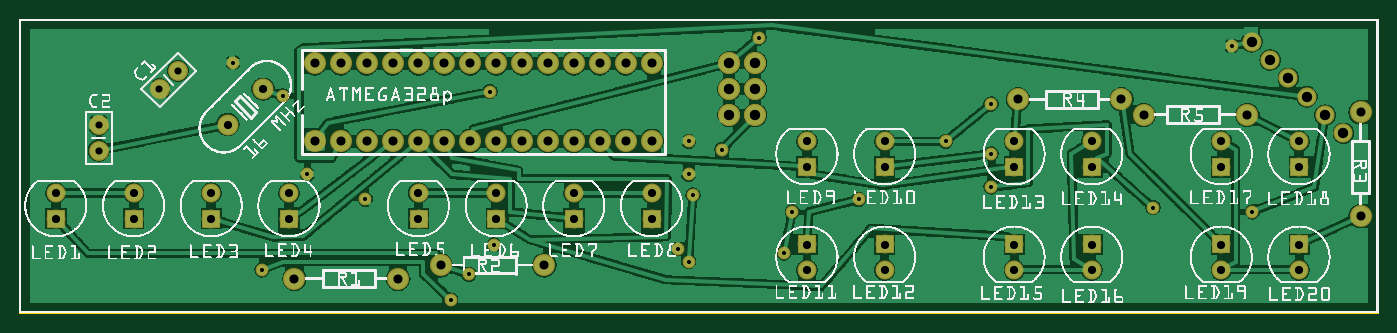
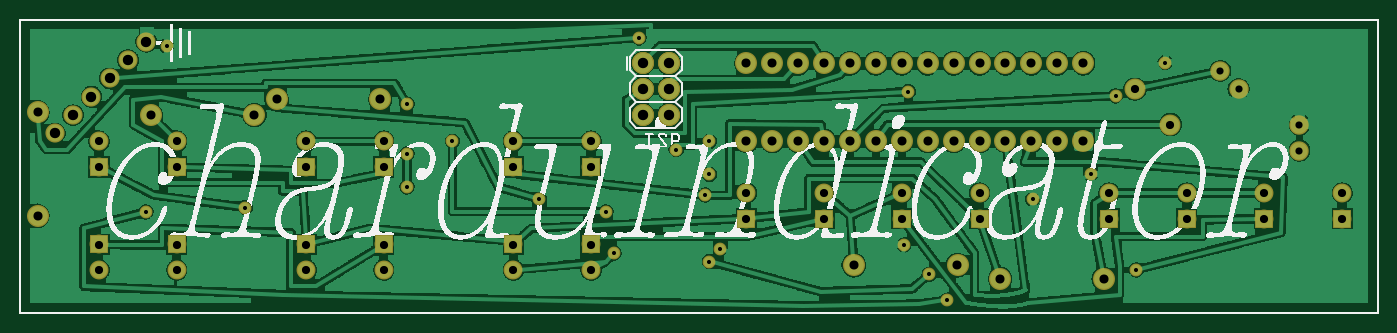
Circuit board: 8 layer files. Board 133.1 x 28.7 mm.
- outline: fz-charduindi_contour.gm1 (370 bytes)
- bottom_copper: fz-charduindi_copperBottom.gbl (183929 bytes)
- top_copper: fz-charduindi_copperTop.gtl (206053 bytes)
- drill: fz-charduindi_drill.txt (2052 bytes)
- bottom_mask: fz-charduindi_maskBottom.gbs (2735 bytes)
- top_mask: fz-charduindi_maskTop.gts (2787 bytes)
- bottom_silk: fz-charduindi_silkBottom.gbo (302153 bytes)
- top_silk: fz-charduindi_silkTop.gto (551870 bytes)

=== outline: fz-charduindi_contour.gm1 ===
G04 MADE WITH FRITZING*
G04 WWW.FRITZING.ORG*
G04 DOUBLE SIDED*
G04 HOLES PLATED*
G04 CONTOUR ON CENTER OF CONTOUR VECTOR*
%ASAXBY*%
%FSLAX23Y23*%
%MOIN*%
%OFA0B0*%
%SFA1.0B1.0*%
%ADD10R,5.248160X1.137040*%
%ADD11C,0.008000*%
%ADD10C,0.008*%
%LNCONTOUR*%
G90*
G70*
G54D10*
G54D11*
X4Y1133D02*
X5244Y1133D01*
X5244Y4D01*
X4Y4D01*
X4Y1133D01*
D02*
G04 End of contour*
M02*
=== bottom_copper: fz-charduindi_copperBottom.gbl (183929 bytes, source omitted) ===
=== top_copper: fz-charduindi_copperTop.gtl (206053 bytes, source omitted) ===
=== drill: fz-charduindi_drill.txt ===
; NON-PLATED HOLES START AT T1
; THROUGH (PLATED) HOLES START AT T100
M48
INCH
T100C0.040000
T101C0.031555
T102C0.015748
T103C0.035000
T104C0.031496
T105C0.031497
T106C0.027559
%
T100
X047580Y010493
X028408Y007665
X048994Y009079
X027408Y007665
X051115Y006958
X028408Y009665
X027408Y009665
X049701Y008372
X048287Y009786
X050408Y007665
X028408Y008665
X027408Y008665
T101
X009408Y008665
T102
X029840Y003930
X035760Y006650
X018320Y002650
X009359Y001690
X027120Y006330
X008239Y009690
X017356Y001512
X010160Y008410
X037520Y008090
X025840Y006650
X047600Y003930
X026000Y004570
X028560Y010650
X029520Y002330
X025419Y002496
X037520Y006170
X018160Y008570
X037520Y004890
X046800Y010330
X025838Y002010
X025840Y005370
X032400Y004410
X016647Y000525
X013360Y004410
X043760Y004090
X011120Y005370
T103
X043408Y007665
X013408Y009665
X011408Y009665
X023408Y006665
X021408Y006665
X018408Y009665
X016408Y009665
X014408Y009665
X012408Y009665
X024408Y006665
X022408Y006665
X020408Y006665
X047408Y007665
X019408Y009665
X017408Y009665
X015408Y009665
X038550Y008268
X023408Y009665
X021408Y009665
X016262Y001870
X024408Y009665
X022408Y009665
X020408Y009665
X042550Y008268
X020262Y001870
X051779Y007766
X013408Y006665
X011408Y006665
X014617Y001337
X010617Y001337
X018408Y006665
X016408Y006665
X014408Y006665
X012408Y006665
X019408Y006665
X017408Y006665
X015408Y006665
X051779Y003766
T104
X008043Y007299
T105
X046408Y002665
X046408Y001681
X049408Y002665
X049408Y001681
X041408Y006649
X041408Y005665
X046408Y006649
X046408Y005665
X049408Y006649
X001408Y004649
X049408Y005665
X001408Y003665
X004408Y004649
X004408Y003665
X007408Y004649
X007408Y003665
X010408Y004649
X018408Y004649
X010408Y003665
X018408Y003665
X015408Y004649
X015408Y003665
X033408Y002665
X033408Y001681
X030408Y002665
X038408Y002665
X030408Y001681
X038408Y001681
X021408Y004649
X021408Y003665
X024408Y004649
X024408Y003665
X033408Y006649
X033408Y005665
X038408Y006649
X030408Y006649
X041408Y002665
X038408Y005665
X030408Y005665
X041408Y001681
T106
X003060Y006294
X006115Y009372
X003060Y007294
X005408Y008665
T00
M30

=== bottom_mask: fz-charduindi_maskBottom.gbs ===
G04 MADE WITH FRITZING*
G04 WWW.FRITZING.ORG*
G04 DOUBLE SIDED*
G04 HOLES PLATED*
G04 CONTOUR ON CENTER OF CONTOUR VECTOR*
%ASAXBY*%
%FSLAX23Y23*%
%MOIN*%
%OFA0B0*%
%SFA1.0B1.0*%
%ADD10C,0.049370*%
%ADD11C,0.074000*%
%ADD12C,0.075000*%
%ADD13C,0.084000*%
%ADD14C,0.080925*%
%ADD15C,0.080866*%
%ADD16C,0.085000*%
%ADD17C,0.072992*%
%ADD18R,0.072992X0.072992*%
%ADD19C,0.030000*%
%LNMASK0*%
G90*
G70*
G54D10*
X2856Y1065D03*
X2712Y633D03*
X1816Y857D03*
X1016Y841D03*
X3240Y441D03*
X824Y969D03*
X1832Y265D03*
X1336Y441D03*
X1112Y537D03*
X2584Y665D03*
X2584Y537D03*
X4680Y1033D03*
X2600Y457D03*
X2584Y201D03*
X1736Y151D03*
X3752Y489D03*
X3752Y617D03*
X4376Y409D03*
X2952Y233D03*
X2984Y393D03*
X3576Y665D03*
X3752Y809D03*
X4760Y393D03*
X1665Y53D03*
X936Y169D03*
X2542Y250D03*
G54D11*
X5112Y696D03*
X5041Y767D03*
X4970Y837D03*
X4899Y908D03*
X4829Y979D03*
X4758Y1049D03*
G54D12*
X306Y629D03*
X306Y729D03*
X612Y937D03*
X541Y867D03*
G54D13*
X2841Y967D03*
X2741Y967D03*
X2841Y867D03*
X2741Y867D03*
X2841Y767D03*
X2741Y767D03*
X2841Y967D03*
X2741Y967D03*
X2841Y867D03*
X2741Y867D03*
X2841Y767D03*
X2741Y767D03*
X2841Y967D03*
X2741Y967D03*
X2841Y867D03*
X2741Y867D03*
X2841Y767D03*
X2741Y767D03*
G54D14*
X941Y867D03*
G54D15*
X804Y730D03*
G54D16*
X3855Y827D03*
X4255Y827D03*
X1062Y134D03*
X1462Y134D03*
X5178Y777D03*
X5178Y377D03*
X4741Y767D03*
X4341Y767D03*
G54D17*
X141Y367D03*
X141Y465D03*
X1541Y367D03*
X1541Y465D03*
X4641Y567D03*
X4641Y665D03*
X3041Y567D03*
X3041Y665D03*
X3841Y567D03*
X3841Y665D03*
X441Y367D03*
X441Y465D03*
X4941Y567D03*
X4941Y665D03*
X4141Y567D03*
X4141Y665D03*
X1841Y367D03*
X1841Y465D03*
X3341Y567D03*
X3341Y665D03*
X741Y367D03*
X741Y465D03*
X2141Y367D03*
X2141Y465D03*
X4641Y267D03*
X4641Y168D03*
X3841Y267D03*
X3841Y168D03*
X3041Y267D03*
X3041Y168D03*
X1041Y367D03*
X1041Y465D03*
X4941Y267D03*
X4941Y168D03*
X4141Y267D03*
X4141Y168D03*
X2441Y367D03*
X2441Y465D03*
X3341Y267D03*
X3341Y168D03*
G54D16*
X1141Y667D03*
X1141Y967D03*
X1241Y667D03*
X1241Y967D03*
X1341Y667D03*
X1341Y967D03*
X1441Y667D03*
X1441Y967D03*
X1541Y667D03*
X1541Y967D03*
X1641Y667D03*
X1641Y967D03*
X1741Y667D03*
X1741Y967D03*
X1841Y667D03*
X1841Y967D03*
X1941Y667D03*
X1941Y967D03*
X2041Y667D03*
X2041Y967D03*
X2141Y667D03*
X2141Y967D03*
X2241Y667D03*
X2241Y967D03*
X2341Y667D03*
X2341Y967D03*
X2441Y667D03*
X2441Y967D03*
X2026Y187D03*
X1626Y187D03*
G54D18*
X141Y367D03*
X1541Y367D03*
X4641Y567D03*
X3041Y567D03*
X3841Y567D03*
X441Y367D03*
X4941Y567D03*
X4141Y567D03*
X1841Y367D03*
X3341Y567D03*
X741Y367D03*
X2141Y367D03*
X4641Y267D03*
X3841Y267D03*
X3041Y267D03*
X1041Y367D03*
X4941Y267D03*
X4141Y267D03*
X2441Y367D03*
X3341Y267D03*
G54D19*
G36*
X1113Y694D02*
X1168Y694D01*
X1168Y639D01*
X1113Y639D01*
X1113Y694D01*
G37*
D02*
G04 End of Mask0*
M02*
=== top_mask: fz-charduindi_maskTop.gts ===
G04 MADE WITH FRITZING*
G04 WWW.FRITZING.ORG*
G04 DOUBLE SIDED*
G04 HOLES PLATED*
G04 CONTOUR ON CENTER OF CONTOUR VECTOR*
%ASAXBY*%
%FSLAX23Y23*%
%MOIN*%
%OFA0B0*%
%SFA1.0B1.0*%
%ADD10C,0.049370*%
%ADD11C,0.074000*%
%ADD12C,0.075000*%
%ADD13C,0.084000*%
%ADD14C,0.080925*%
%ADD15C,0.080866*%
%ADD16C,0.085000*%
%ADD17C,0.072992*%
%ADD18R,0.072992X0.072992*%
%ADD19C,0.030000*%
%LNMASK1*%
G90*
G70*
G54D10*
X2856Y1065D03*
X2712Y633D03*
X1816Y857D03*
X1016Y841D03*
X3240Y441D03*
X824Y969D03*
X1832Y265D03*
X1336Y441D03*
X1112Y537D03*
X2584Y665D03*
X2584Y537D03*
X4680Y1033D03*
X2600Y457D03*
X2584Y201D03*
X1736Y151D03*
X3752Y489D03*
X3752Y617D03*
X4376Y409D03*
X2952Y233D03*
X2984Y393D03*
X3576Y665D03*
X3752Y809D03*
X4760Y393D03*
X1665Y53D03*
X936Y169D03*
X2542Y250D03*
G54D11*
X5112Y696D03*
X5041Y767D03*
X4970Y837D03*
X4899Y908D03*
X4829Y979D03*
X4758Y1049D03*
G54D12*
X306Y629D03*
X306Y729D03*
X306Y629D03*
X306Y729D03*
X612Y937D03*
X541Y867D03*
X612Y937D03*
X541Y867D03*
G54D13*
X2841Y967D03*
X2741Y967D03*
X2841Y867D03*
X2741Y867D03*
X2841Y767D03*
X2741Y767D03*
X2841Y967D03*
X2741Y967D03*
X2841Y867D03*
X2741Y867D03*
X2841Y767D03*
X2741Y767D03*
X2841Y967D03*
X2741Y967D03*
X2841Y867D03*
X2741Y867D03*
X2841Y767D03*
X2741Y767D03*
G54D14*
X941Y867D03*
G54D15*
X804Y730D03*
G54D16*
X3855Y827D03*
X4255Y827D03*
X1062Y134D03*
X1462Y134D03*
X5178Y777D03*
X5178Y377D03*
X4741Y767D03*
X4341Y767D03*
G54D17*
X141Y367D03*
X141Y465D03*
X1541Y367D03*
X1541Y465D03*
X4641Y567D03*
X4641Y665D03*
X3041Y567D03*
X3041Y665D03*
X3841Y567D03*
X3841Y665D03*
X441Y367D03*
X441Y465D03*
X4941Y567D03*
X4941Y665D03*
X4141Y567D03*
X4141Y665D03*
X1841Y367D03*
X1841Y465D03*
X3341Y567D03*
X3341Y665D03*
X741Y367D03*
X741Y465D03*
X2141Y367D03*
X2141Y465D03*
X4641Y267D03*
X4641Y168D03*
X3841Y267D03*
X3841Y168D03*
X3041Y267D03*
X3041Y168D03*
X1041Y367D03*
X1041Y465D03*
X4941Y267D03*
X4941Y168D03*
X4141Y267D03*
X4141Y168D03*
X2441Y367D03*
X2441Y465D03*
X3341Y267D03*
X3341Y168D03*
G54D16*
X1141Y667D03*
X1141Y967D03*
X1241Y667D03*
X1241Y967D03*
X1341Y667D03*
X1341Y967D03*
X1441Y667D03*
X1441Y967D03*
X1541Y667D03*
X1541Y967D03*
X1641Y667D03*
X1641Y967D03*
X1741Y667D03*
X1741Y967D03*
X1841Y667D03*
X1841Y967D03*
X1941Y667D03*
X1941Y967D03*
X2041Y667D03*
X2041Y967D03*
X2141Y667D03*
X2141Y967D03*
X2241Y667D03*
X2241Y967D03*
X2341Y667D03*
X2341Y967D03*
X2441Y667D03*
X2441Y967D03*
X2026Y187D03*
X1626Y187D03*
G54D18*
X141Y367D03*
X1541Y367D03*
X4641Y567D03*
X3041Y567D03*
X3841Y567D03*
X441Y367D03*
X4941Y567D03*
X4141Y567D03*
X1841Y367D03*
X3341Y567D03*
X741Y367D03*
X2141Y367D03*
X4641Y267D03*
X3841Y267D03*
X3041Y267D03*
X1041Y367D03*
X4941Y267D03*
X4141Y267D03*
X2441Y367D03*
X3341Y267D03*
G54D19*
G36*
X1113Y694D02*
X1168Y694D01*
X1168Y639D01*
X1113Y639D01*
X1113Y694D01*
G37*
D02*
G04 End of Mask1*
M02*
=== bottom_silk: fz-charduindi_silkBottom.gbo (302153 bytes, source omitted) ===
=== top_silk: fz-charduindi_silkTop.gto (551870 bytes, source omitted) ===
